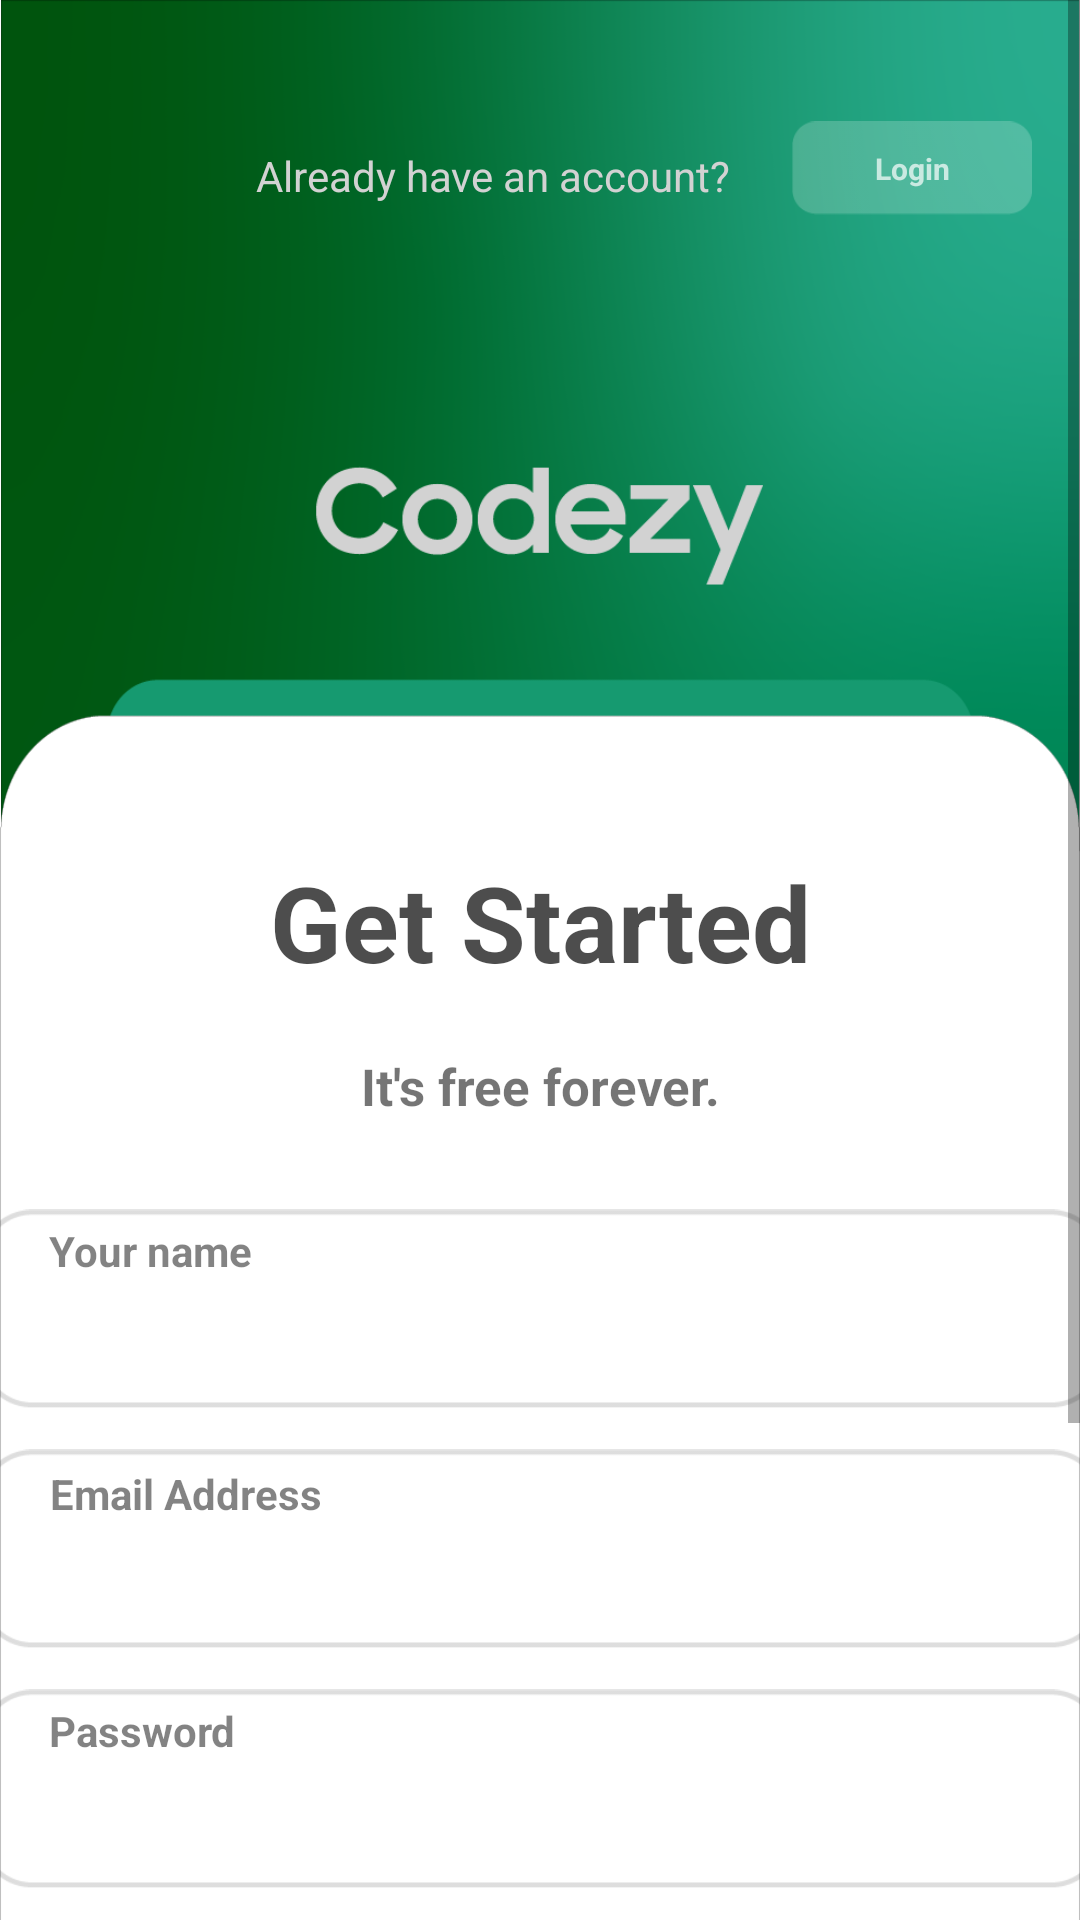

Reconstruct the res/layout file that produces this screen, plus the resources it refers to.
<!-- AndroidManifest.xml: application theme Theme.Codezy -->
<!-- res/layout/fragment_register_main.xml -->
<?xml version="1.0" encoding="utf-8"?>
<ScrollView xmlns:android="http://schemas.android.com/apk/res/android"
    xmlns:app="http://schemas.android.com/apk/res-auto"
    xmlns:tools="http://schemas.android.com/tools"
    android:layout_width="match_parent"
    android:layout_height="match_parent"
    tools:context=".ui.RegisterMain">

    <androidx.constraintlayout.widget.ConstraintLayout
        android:layout_width="match_parent"
        android:layout_height="wrap_content"
        android:background="@drawable/registerbackground">


        <View
            android:id="@+id/viewId1"
            android:layout_width="match_parent"
            android:layout_height="0dp"
            app:layout_constraintEnd_toEndOf="parent"
            app:layout_constraintStart_toStartOf="parent"
            app:layout_constraintTop_toBottomOf="@id/codezyLogoSignUp"
            tools:layout_editor_absoluteY="230dp" />


        <TextView
            android:id="@+id/getStartedText"
            android:layout_width="wrap_content"
            android:layout_height="wrap_content"
            android:layout_marginTop="50sp"
            android:alpha="0.7"
            android:text="@string/get_started"
            android:textColor="@color/black"
            android:textSize="35sp"
            android:textStyle="bold"
            app:layout_constraintEnd_toEndOf="parent"
            app:layout_constraintStart_toStartOf="parent"
            app:layout_constraintTop_toBottomOf="@id/codezyLogoSignUp" />

        <ImageView
            android:id="@+id/codezyLogoSignUp"
            android:layout_width="150dp"
            android:layout_height="wrap_content"
            android:layout_marginTop="112dp"
            android:src="@drawable/codezylogo"
            app:layout_constraintBottom_toTopOf="@+id/viewId1"
            app:layout_constraintEnd_toEndOf="parent"
            app:layout_constraintHorizontal_bias="0.498"
            app:layout_constraintStart_toStartOf="parent"
            app:layout_constraintTop_toTopOf="parent"
            app:layout_constraintVertical_bias="1.0" />

        <ImageView
            android:id="@+id/codezy_username"
            android:layout_width="375dp"
            android:layout_height="80dp"
            android:layout_marginTop="23sp"
            android:alpha="0.7"
            android:src="@drawable/textbox"
            app:layout_constraintEnd_toEndOf="parent"
            app:layout_constraintStart_toStartOf="parent"
            app:layout_constraintTop_toBottomOf="@id/freeForever" />


        <EditText
            android:id="@+id/usernameEditText"
            android:layout_width="330dp"
            android:layout_height="wrap_content"
            android:background="@android:color/transparent"
            app:layout_constraintBottom_toBottomOf="@+id/codezy_username"
            app:layout_constraintEnd_toEndOf="parent"
            app:layout_constraintHorizontal_bias="0.38"
            app:layout_constraintStart_toStartOf="@+id/codezy_username"
            app:layout_constraintTop_toTopOf="@+id/codezy_username"
            app:layout_constraintVertical_bias="0.678" />

        <ImageView
            android:id="@+id/codezy_email"
            android:layout_width="375dp"
            android:layout_height="80dp"
            android:alpha="0.7"
            android:src="@drawable/textbox"
            app:layout_constraintEnd_toEndOf="@+id/codezy_username"
            app:layout_constraintStart_toStartOf="@+id/codezy_username"
            app:layout_constraintTop_toBottomOf="@id/codezy_username"
            tools:layout_editor_absoluteY="482dp" />

        <EditText
            android:id="@+id/emailEditText"
            android:layout_width="330dp"
            android:layout_height="wrap_content"
            android:background="@android:color/transparent"
            app:layout_constraintBottom_toBottomOf="@+id/codezy_email"
            app:layout_constraintEnd_toEndOf="parent"
            app:layout_constraintHorizontal_bias="0.38"
            app:layout_constraintStart_toStartOf="@+id/codezy_email"
            app:layout_constraintTop_toTopOf="@+id/codezy_email"
            app:layout_constraintVertical_bias="0.678" />


        <ImageView
            android:id="@+id/codezy_password"
            android:layout_width="375dp"
            android:layout_height="80dp"
            android:alpha="0.7"
            android:inputType="textPassword"
            android:src="@drawable/textbox"
            app:layout_constraintEnd_toEndOf="@+id/codezy_email"
            app:layout_constraintStart_toStartOf="@+id/codezy_email"
            app:layout_constraintTop_toBottomOf="@id/codezy_email"
            tools:layout_editor_absoluteY="565dp" />

        <EditText
            android:id="@+id/passwordEditText"
            android:layout_width="330dp"
            android:layout_height="wrap_content"
            android:background="@android:color/transparent"
            android:inputType="textPassword"
            app:layout_constraintBottom_toBottomOf="@+id/codezy_password"
            app:layout_constraintEnd_toEndOf="parent"
            app:layout_constraintHorizontal_bias="0.38"
            app:layout_constraintStart_toStartOf="@+id/codezy_password"
            app:layout_constraintTop_toTopOf="@+id/codezy_password"
            app:layout_constraintVertical_bias="0.678" />


        <TextView
            android:id="@+id/yourNameText"
            android:layout_width="wrap_content"
            android:layout_height="wrap_content"
            android:alpha="0.9"
            android:text="@string/your_name"
            android:textStyle="bold"
            app:layout_constraintBottom_toBottomOf="@+id/codezy_username"
            app:layout_constraintEnd_toEndOf="@+id/codezy_username"
            app:layout_constraintHorizontal_bias="0.077"
            app:layout_constraintStart_toStartOf="@+id/codezy_username"
            app:layout_constraintTop_toTopOf="@+id/codezy_username"
            app:layout_constraintVertical_bias="0.18" />

        <TextView
            android:id="@+id/yourEmailText"
            android:layout_width="wrap_content"
            android:layout_height="wrap_content"
            android:layout_marginTop="12dp"
            android:alpha="0.9"
            android:text="@string/email_address"
            android:textStyle="bold"
            app:layout_constraintBottom_toBottomOf="@id/codezy_email"
            app:layout_constraintEnd_toEndOf="@+id/codezy_email"
            app:layout_constraintHorizontal_bias="0.084"
            app:layout_constraintStart_toStartOf="@+id/codezy_email"
            app:layout_constraintTop_toTopOf="@+id/codezy_email"
            app:layout_constraintVertical_bias="0.0" />


        <TextView
            android:id="@+id/yourPassText"
            android:layout_width="wrap_content"
            android:layout_height="wrap_content"
            android:alpha="0.9"
            android:text="Password"
            android:textStyle="bold"
            app:layout_constraintBottom_toBottomOf="@+id/codezy_password"
            app:layout_constraintEnd_toEndOf="@+id/codezy_password"
            app:layout_constraintHorizontal_bias="0.076"
            app:layout_constraintStart_toStartOf="@+id/codezy_password"
            app:layout_constraintTop_toTopOf="@+id/codezy_password"
            app:layout_constraintVertical_bias="0.18" />

        <ImageView
            android:id="@+id/registerLoginButton"
            android:layout_width="375dp"
            android:layout_height="80dp"
            android:src="@drawable/register_or_login_button"
            app:layout_constraintEnd_toEndOf="@+id/codezy_password"
            app:layout_constraintStart_toStartOf="@+id/codezy_password"
            app:layout_constraintTop_toBottomOf="@id/codezy_password"
            tools:layout_editor_absoluteY="645dp" />

        <TextView
            android:layout_width="wrap_content"
            android:layout_height="wrap_content"
            android:text="@string/sign_up"
            android:textColor="@color/white"
            android:textSize="16sp"
            android:textStyle="bold"
            app:layout_constraintBottom_toBottomOf="@+id/registerLoginButton"
            app:layout_constraintEnd_toEndOf="@+id/registerLoginButton"
            app:layout_constraintStart_toStartOf="@+id/registerLoginButton"
            app:layout_constraintTop_toBottomOf="@+id/codezy_password" />

        <ImageView
            android:id="@+id/go_to_login"
            android:layout_width="80dp"
            android:layout_height="50dp"
            android:src="@drawable/sign_and_login_but"
            app:layout_constraintBottom_toTopOf="@+id/codezyLogoSignUp"
            app:layout_constraintEnd_toEndOf="parent"
            app:layout_constraintHorizontal_bias="0.943"
            app:layout_constraintStart_toStartOf="parent"
            app:layout_constraintTop_toTopOf="parent" />

        <TextView
            android:layout_width="wrap_content"
            android:layout_height="wrap_content"
            android:text="@string/already_have_an_account"
            android:textColor="#D2D2D2"
            app:layout_constraintBottom_toTopOf="@+id/codezyLogoSignUp"
            app:layout_constraintEnd_toEndOf="parent"
            app:layout_constraintEnd_toStartOf="@+id/go_to_login"
            app:layout_constraintHorizontal_bias="0.807"
            app:layout_constraintStart_toStartOf="parent"
            app:layout_constraintTop_toTopOf="@+id/go_to_login"
            app:layout_constraintVertical_bias="0.29" />

        <TextView
            android:layout_width="wrap_content"
            android:layout_height="wrap_content"
            android:alpha="0.7"
            android:gravity="center"
            android:text="@string/login_but"
            android:textColor="@color/white"
            android:textSize="10sp"
            android:textStyle="bold"
            app:layout_constraintBottom_toBottomOf="@+id/go_to_login"
            app:layout_constraintEnd_toEndOf="@+id/go_to_login"
            app:layout_constraintHorizontal_bias="0.5"
            app:layout_constraintStart_toStartOf="@+id/go_to_login"
            app:layout_constraintTop_toTopOf="@+id/go_to_login"
            app:layout_constraintVertical_bias="0.5" />

        <ImageView
            android:id="@+id/orSignUpWith"
            android:layout_width="370dp"
            android:layout_height="wrap_content"
            android:layout_marginTop="5dp"
            android:src="@drawable/or_sign_up_with"
            app:layout_constraintEnd_toEndOf="@+id/registerLoginButton"
            app:layout_constraintStart_toStartOf="@+id/registerLoginButton"
            app:layout_constraintTop_toBottomOf="@+id/registerLoginButton" />


        <ImageView
            android:id="@+id/firebaseGoogle"
            android:layout_width="375dp"
            android:layout_height="80dp"
            android:layout_marginTop="3sp"
            android:layout_marginBottom="20dp"
            android:src="@drawable/google_sign_up"
            app:layout_constraintBottom_toBottomOf="parent"
            app:layout_constraintStart_toStartOf="@+id/orSignUpWith"
            app:layout_constraintTop_toBottomOf="@+id/orSignUpWith" />

        <TextView
            android:id="@+id/freeForever"
            android:layout_width="wrap_content"
            android:layout_height="wrap_content"
            android:layout_marginTop="20sp"
            android:text="@string/it_s_free_forever"
            android:textSize="17sp"
            android:textStyle="bold"
            app:layout_constraintEnd_toEndOf="@+id/getStartedText"
            app:layout_constraintStart_toStartOf="@+id/getStartedText"
            app:layout_constraintTop_toBottomOf="@+id/getStartedText" />


    </androidx.constraintlayout.widget.ConstraintLayout>


</ScrollView>
<!-- resources referenced by this layout -->
<resources>
  <color name="black">#FF000000</color>
  <color name="white">#FFFFFFFF</color>
  <!-- drawable codezylogo: png bitmap (drawable, 5558 bytes) -->
  <!-- drawable google_sign_up: png bitmap (drawable, 11762 bytes) -->
  <!-- drawable or_sign_up_with: png bitmap (drawable, 2521 bytes) -->
  <!-- drawable register_or_login_button: png bitmap (drawable, 28685 bytes) -->
  <!-- drawable registerbackground: png bitmap (drawable, 113369 bytes) -->
  <!-- drawable sign_and_login_but: png bitmap (drawable, 798 bytes) -->
  <!-- drawable textbox: png bitmap (drawable, 2683 bytes) -->
  <string name="already_have_an_account">Already have an account?</string>
  <string name="email_address">Email Address</string>
  <string name="get_started">Get Started</string>
  <string name="it_s_free_forever">It\'s free forever.</string>
  <string name="login_but">Login</string>
  <string name="sign_up">Sign up</string>
  <string name="your_name">Your name</string>
  <style name="Theme.Codezy" parent="Theme.MaterialComponents.DayNight.DarkActionBar">
          
          <item name="colorPrimary">@color/purple_500</item>
          <item name="colorPrimaryVariant">@color/purple_700</item>
          <item name="colorOnPrimary">@color/white</item>
          
          <item name="colorSecondary">@color/teal_200</item>
          <item name="colorSecondaryVariant">@color/teal_700</item>
          <item name="colorOnSecondary">@color/black</item>
          
  
          <item name="android:statusBarColor">#FFFFFF</item>
          <item name="android:windowLightStatusBar">true</item>
          
          <item name="windowActionBar">false</item>
          <item name="windowNoTitle">true</item>
  
      </style>
  <color name="purple_500">#FF6200EE</color>
  <color name="purple_700">#FF3700B3</color>
  <color name="teal_200">#FF03DAC5</color>
  <color name="teal_700">#FF018786</color>
</resources>
